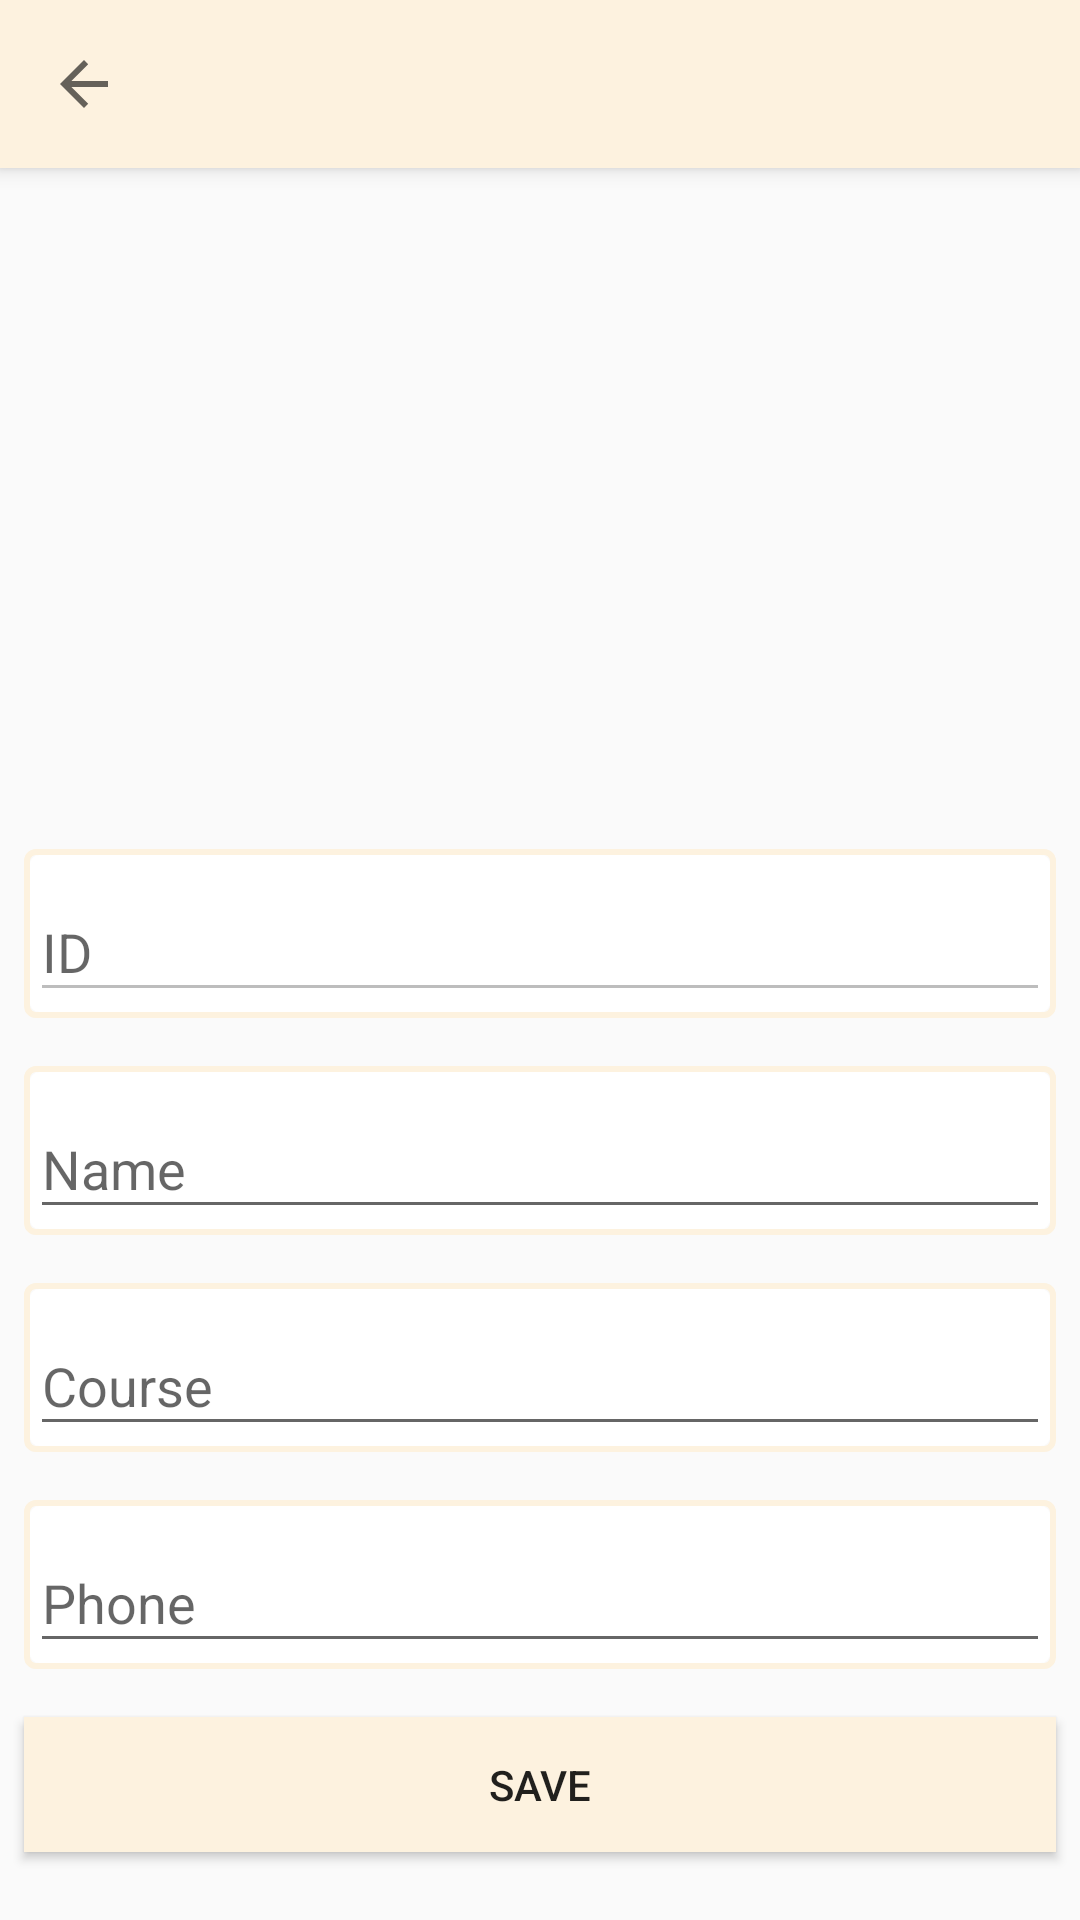

Android layout source for this screen:
<!-- AndroidManifest.xml: application theme AppTheme -->
<!-- res/layout/activity_update_profile.xml -->
<?xml version="1.0" encoding="utf-8"?>
<android.support.design.widget.CoordinatorLayout xmlns:android="http://schemas.android.com/apk/res/android"
    xmlns:app="http://schemas.android.com/apk/res-auto"
    xmlns:tools="http://schemas.android.com/tools"
    android:layout_width="match_parent"
    android:layout_height="match_parent"
    tools:context="com.example.android.myfyp.UpdateProfile">

    <android.support.design.widget.AppBarLayout
        android:id="@+id/app_bar_layout"
        android:layout_width="match_parent"
        android:layout_height="wrap_content"
        android:fitsSystemWindows="true">
        

        <android.support.v7.widget.Toolbar
            android:id="@+id/toolbarMain"
            android:layout_width="match_parent"
            android:layout_height="?android:attr/actionBarSize"
            app:navigationIcon="?android:attr/homeAsUpIndicator" />

    </android.support.design.widget.AppBarLayout>

    <ScrollView
        android:layout_width="match_parent"
        android:layout_height="match_parent"
        android:layout_marginTop="60dp">

    <LinearLayout
        android:layout_width="match_parent"
        android:layout_height="wrap_content"
        android:orientation="vertical">

        <ImageView
            android:id="@+id/ivProfileUpdate"
            android:layout_width="match_parent"
            android:layout_height="199dp"
            android:layout_marginBottom="8dp"
            android:layout_marginEnd="8dp"
            android:layout_marginStart="8dp"
            android:layout_marginTop="8dp"
            android:onClick="handleChooseImage"
            android:scaleType="centerCrop"
            app:layout_constraintBottom_toBottomOf="parent"
            app:layout_constraintEnd_toEndOf="parent"
            app:layout_constraintHorizontal_bias="0.538"
            app:layout_constraintStart_toStartOf="parent"
            app:layout_constraintTop_toTopOf="parent"
            app:layout_constraintVertical_bias="0.0"
            app:srcCompat="@mipmap/ic_launcher" />

        <android.support.design.widget.TextInputLayout
            android:id="@+id/edit_user_contact_text_input_layout1"
            android:layout_width="match_parent"
            android:layout_height="wrap_content"
            android:layout_marginBottom="8dp"
            android:layout_marginEnd="8dp"
            android:layout_marginLeft="8dp"
            android:layout_marginRight="8dp"
            android:layout_marginStart="8dp"
            android:layout_marginTop="8dp"
            android:background="@drawable/bordertext"
            app:layout_constraintBottom_toBottomOf="parent"
            app:layout_constraintEnd_toEndOf="parent"
            app:layout_constraintHorizontal_bias="0.0"
            app:layout_constraintStart_toStartOf="parent"
            app:layout_constraintTop_toTopOf="parent"
            app:layout_constraintVertical_bias="0.406">

            <EditText
                android:id="@+id/etIdUpdate"
                android:layout_width="match_parent"
                android:layout_height="wrap_content"
                android:enabled="false"
                android:hint="ID" />
        </android.support.design.widget.TextInputLayout>

        <android.support.design.widget.TextInputLayout
            android:id="@+id/edit_user_contact_text_input_layout2"
            android:layout_width="match_parent"
            android:layout_height="wrap_content"
            android:layout_marginBottom="8dp"
            android:layout_marginEnd="8dp"
            android:layout_marginLeft="8dp"
            android:layout_marginRight="8dp"
            android:layout_marginStart="8dp"
            android:background="@drawable/bordertext"
            android:layout_marginTop="8dp"
            app:layout_constraintBottom_toBottomOf="parent"
            app:layout_constraintEnd_toEndOf="parent"
            app:layout_constraintHorizontal_bias="0.0"
            app:layout_constraintStart_toStartOf="parent"
            app:layout_constraintTop_toTopOf="parent"
            app:layout_constraintVertical_bias="0.522">

            <EditText
                android:id="@+id/etNameUpdate"
                android:layout_width="match_parent"
                android:layout_height="wrap_content"
                android:hint="Name" />
        </android.support.design.widget.TextInputLayout>

        <android.support.design.widget.TextInputLayout
            android:id="@+id/edit_user_contact_text_input_layout3"
            android:layout_width="match_parent"
            android:layout_height="wrap_content"
            android:layout_marginBottom="8dp"
            android:layout_marginEnd="8dp"
            android:layout_marginLeft="8dp"
            android:layout_marginRight="8dp"
            android:layout_marginStart="8dp"
            android:layout_marginTop="8dp"
            android:background="@drawable/bordertext"
            app:layout_constraintBottom_toBottomOf="parent"
            app:layout_constraintEnd_toEndOf="parent"
            app:layout_constraintHorizontal_bias="0.0"
            app:layout_constraintStart_toStartOf="parent"
            app:layout_constraintTop_toTopOf="parent"
            app:layout_constraintVertical_bias="0.64">

            <EditText
                android:id="@+id/etCourseUpdate"
                android:layout_width="match_parent"
                android:layout_height="wrap_content"
                android:inputType="textMultiLine"
                android:hint="Course" />
        </android.support.design.widget.TextInputLayout>

        <android.support.design.widget.TextInputLayout
            android:id="@+id/edit_user_contact_text_input_layout4"
            android:layout_width="match_parent"
            android:layout_height="wrap_content"
            android:layout_marginBottom="8dp"
            android:layout_marginEnd="8dp"
            android:layout_marginLeft="8dp"
            android:layout_marginRight="8dp"
            android:layout_marginStart="8dp"
            android:layout_marginTop="8dp"
            android:background="@drawable/bordertext"
            app:layout_constraintBottom_toBottomOf="parent"
            app:layout_constraintEnd_toEndOf="parent"
            app:layout_constraintHorizontal_bias="0.0"
            app:layout_constraintStart_toStartOf="parent"
            app:layout_constraintTop_toTopOf="parent"
            app:layout_constraintVertical_bias="0.755">

            <EditText
                android:id="@+id/etPhoneUpdate"
                android:layout_width="match_parent"
                android:layout_height="wrap_content"
                android:hint="Phone"
                android:inputType="textEmailAddress" />
        </android.support.design.widget.TextInputLayout>


        <Button
            android:id="@+id/btnSave"
            android:layout_width="match_parent"
            android:layout_height="45dp"
            android:layout_marginBottom="8dp"
            android:layout_marginEnd="8dp"
            android:layout_marginStart="8dp"
            android:layout_marginTop="8dp"
            android:background="@drawable/buttonstyle"
            android:text="Save"
            app:layout_constraintBottom_toBottomOf="parent"
            app:layout_constraintEnd_toEndOf="parent"
            app:layout_constraintHorizontal_bias="0.0"
            app:layout_constraintStart_toStartOf="parent"
            app:layout_constraintTop_toBottomOf="@+id/etPhoneUpdate"
            app:layout_constraintVertical_bias="0.0" />

    </LinearLayout>
    </ScrollView>
</android.support.design.widget.CoordinatorLayout>
<!-- resources referenced by this layout -->
<resources>
  <!-- drawable bordertext (drawable) -->
  <?xml version="1.0" encoding="utf-8"?>
  <layer-list xmlns:android="http://schemas.android.com/apk/res/android"
      android:shape="rectangle" >
  
      <item>
          <shape>
              
              <stroke
                  android:width="2dp"
                  android:color="@color/lightorange" />
  
              
  
              <padding
                  android:left="2dp"
                  android:right="2dp"
                  android:top="2dp"
                  android:bottom="2dp"/>
  
              <corners android:radius="3dp" />
          </shape>
      </item>
  
      
  
      <item>
          <shape>
              <solid android:color="#fff" />
              <corners android:radius="3dp" />
          </shape>
      </item>
  </layer-list>
  <!-- drawable buttonstyle (drawable) -->
  <?xml version="1.0" encoding="utf-8"?>
  <shape xmlns:android="http://schemas.android.com/apk/res/android">
      
      <solid android:color="@color/lightorange"/>
  </shape>
  <style name="AppTheme" parent="Theme.AppCompat.Light.NoActionBar">
          
          <item name="colorPrimary">@color/lightorange</item>
          <item name="colorPrimaryDark">@color/lightorangedark</item>
          <item name="colorAccent">@color/colorAccent</item>
      </style>
  <color name="lightorange">#fdf2df</color>
  <color name="lightorangedark">#ebd6ab</color>
  <color name="colorAccent">#FF4081</color>
</resources>
